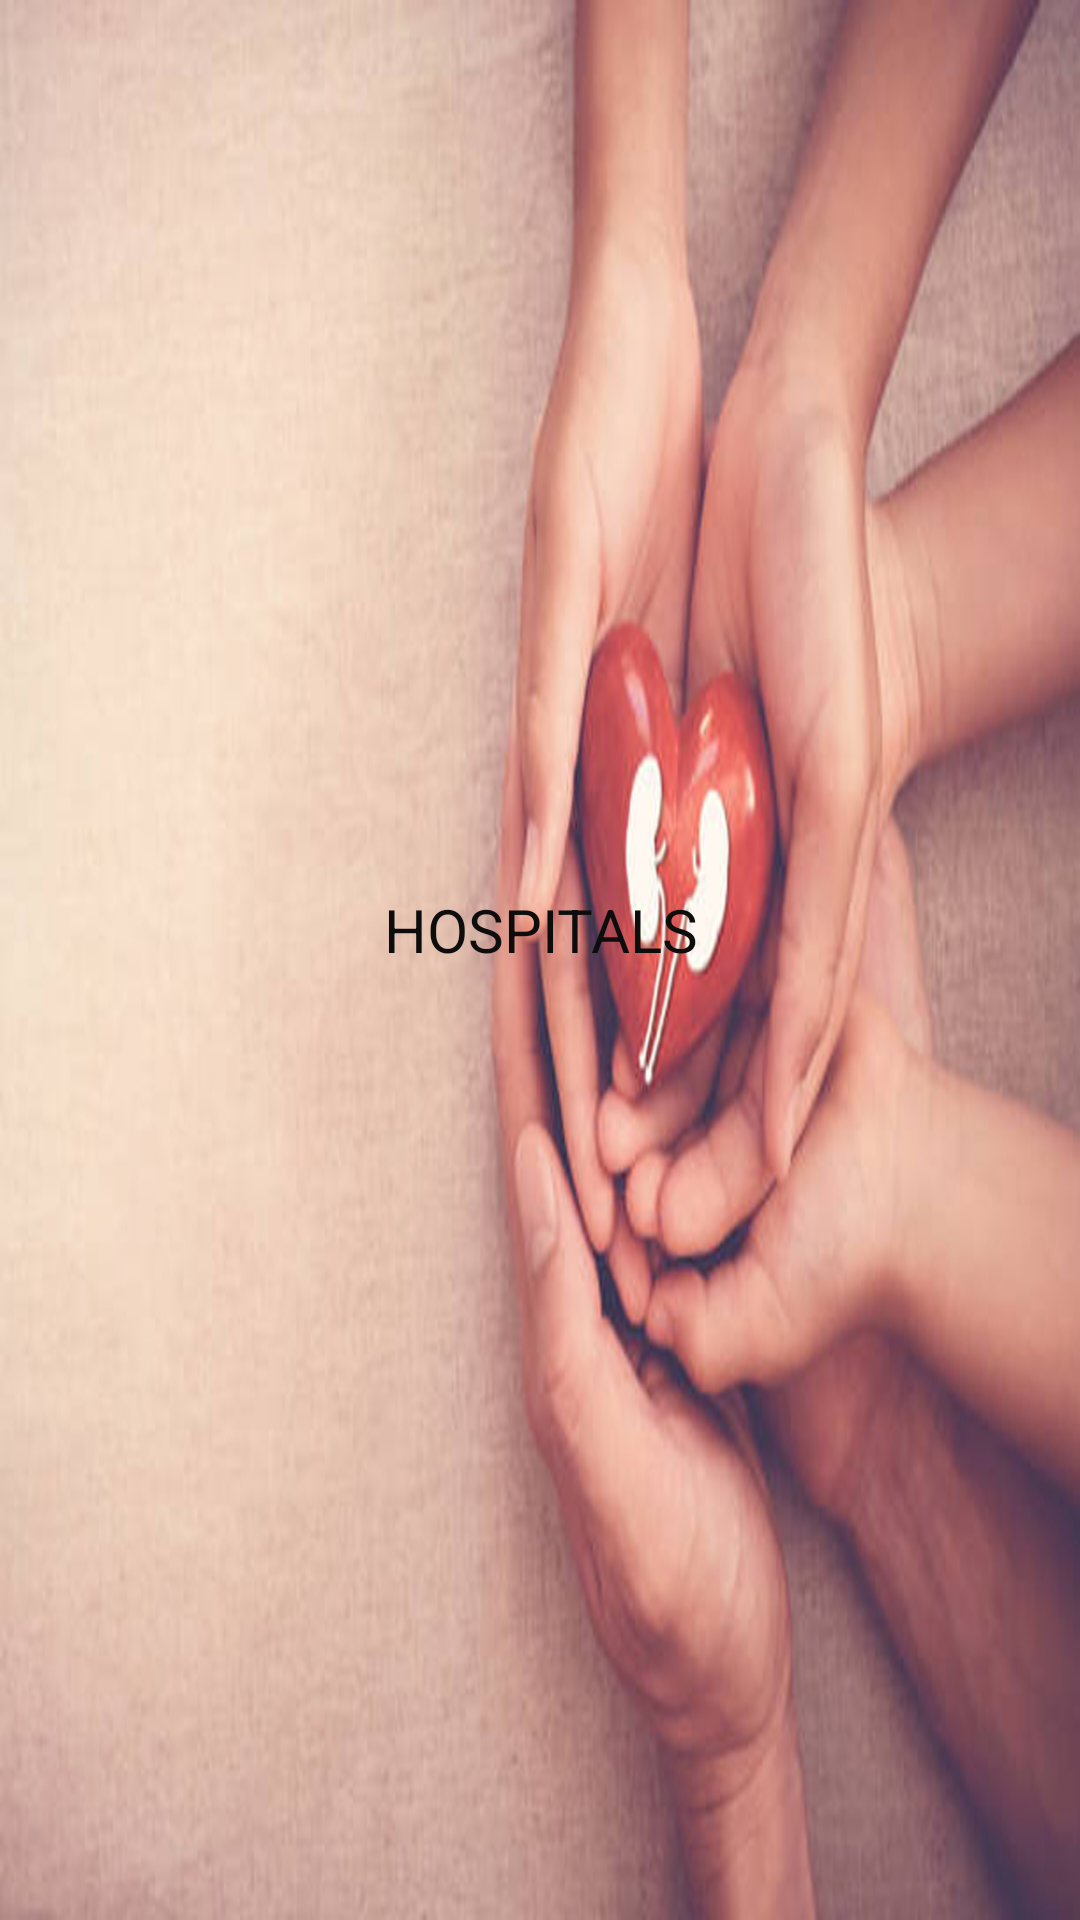

Write the Android layout XML for this screen, with the resource values it uses.
<!-- AndroidManifest.xml: application theme Theme.OrganDonation -->
<!-- res/layout/activity_userviewhospitals.xml -->
<?xml version="1.0" encoding="utf-8"?>
<LinearLayout xmlns:android="http://schemas.android.com/apk/res/android"
    xmlns:app="http://schemas.android.com/apk/res-auto"
    xmlns:tools="http://schemas.android.com/tools"
    android:layout_width="match_parent"
    android:layout_height="match_parent"
    android:background="@drawable/organdon"
    android:orientation="vertical"
    android:gravity="center"
    tools:context=".Userviewhospitals">


    <TextView
        android:id="@+id/textView11"
        android:layout_width="wrap_content"
        android:layout_height="wrap_content"
        android:gravity="center"
        android:text="HOSPITALS"
        android:textColor="#0E0D0D"
        android:textSize="20dp" />

    <ListView
        android:id="@+id/lvview"
        android:layout_width="wrap_content"
        android:layout_height="wrap_content"
        android:layout_marginTop="20dp"/>

</LinearLayout>
<!-- resources referenced by this layout -->
<resources>
  <!-- drawable organdon: jpg bitmap (drawable, 312119 bytes) -->
  <style name="Theme.OrganDonation" parent="Theme.MaterialComponents.DayNight.DarkActionBar">
          
          <item name="colorPrimary">@color/purple_500</item>
          <item name="colorPrimaryVariant">@color/purple_700</item>
          <item name="colorOnPrimary">@color/white</item>
          
          <item name="colorSecondary">@color/teal_200</item>
          <item name="colorSecondaryVariant">@color/teal_700</item>
          <item name="colorOnSecondary">@color/black</item>
          
          <item name="android:statusBarColor" tools:targetApi="l">?attr/colorPrimaryVariant</item>
          
      </style>
  <!-- not gathered from this repository: default colours our renderer supplied (Android Studio template values) -->
  <color name="purple_500">#FF6200EE</color>
  <color name="purple_700">#FF3700B3</color>
  <color name="teal_200">#FF03DAC5</color>
  <color name="teal_700">#FF018786</color>
  <color name="black">#FF000000</color>
  <color name="white">#FFFFFFFF</color>
</resources>
